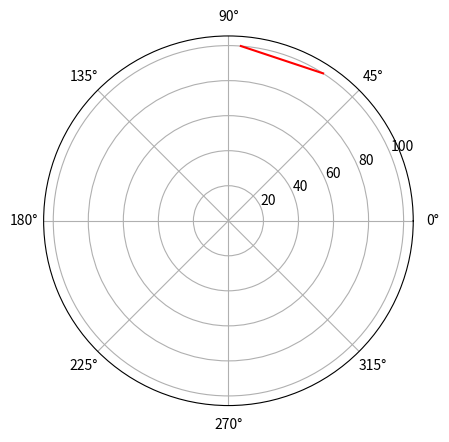

Write the Python code that produced this figure.
import numpy as np
import matplotlib.pyplot as plt
fig = plt.figure()
ax = fig.add_subplot(111, polar=True)
ax.plot([1.0,1.5], [100,100], color='r', linestyle='-')
plt.show()